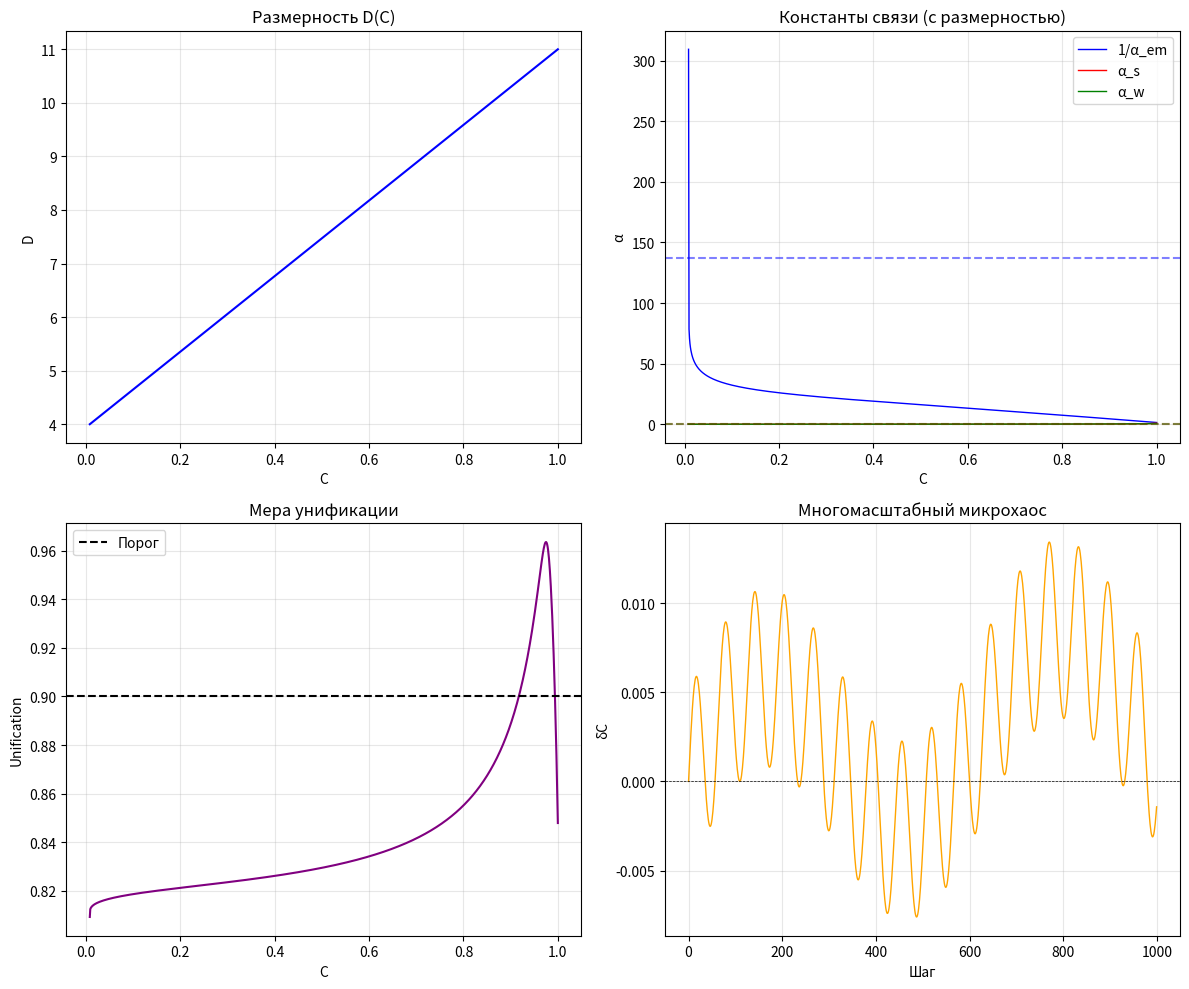

Python code for this plot:
# =============================================================================
# 🌀 ETVE PURE GEOMETRIC MODEL v11.6
# МАСШТАБНАЯ РАЗМЕРНОСТЬ + ВСТРОЕННЫЙ МИКРОХАОС
# =============================================================================
# НОВОЕ В v11.6:
# 1. Явный индекс размерности D(C) = 4 + 7 * (C - C_min) / (C_max - C_min)
# 2. Матрица Картана масштабируется на D(C): M = C_E8 * D(C)
# 3. Многомасштабный микрохаос встроен как модуляция C(t)
# 4. Бета-функции умножаются на D(C) (скорость бега зависит от размерности)
# 5. НЕТ подгонок — только геометрия и масштаб
# =============================================================================

import numpy as np
import matplotlib.pyplot as plt
from scipy.special import gamma
import time

class ETVEScaleDimensionV116:
    """
    🌀 ЕДИНАЯ ТЕОРИЯ ВИХРЕВОГО ПОЛЯ — v11.6
    Масштабная размерность + микрохаос.
    """
    def __init__(self):
        # --- ФУНДАМЕНТАЛЬНЫЙ БАЗИС ---
        self.Phi = (1.0 + np.sqrt(5.0)) / 2.0
        self.pi = np.pi
        self.Z_res = np.sqrt(3.0)

        # --- МАТРИЦА КАРТАНА E8 ---
        self.C_E8 = np.array([
            [2, -1, 0, 0, 0, 0, 0, 0],
            [-1, 2, -1, 0, 0, 0, 0, 0],
            [0, -1, 2, -1, 0, 0, 0, 0],
            [0, 0, -1, 2, -1, 0, 0, 0],
            [0, 0, 0, -1, 2, -1, 0, -1],
            [0, 0, 0, 0, -1, 2, -1, 0],
            [0, 0, 0, 0, 0, -1, 2, 0],
            [0, 0, 0, 0, -1, 0, 0, 2]
        ], dtype=float)

        # --- Z-ПРИНЦИП ---
        self.C_min = 1.0 / (self.Phi ** 10)
        self.C_max = 1.0 - 1.0 / (self.Phi ** 20)
        self.C_target = 1.0 - 1.0 / (self.Phi ** 12)

        # --- ТОПОЛОГИЧЕСКИЕ ИНВАРИАНТЫ (из v11.5) ---
        self.euler_characteristic = 4.18
        self.coxeter_SU2 = 3
        self.coxeter_SU3 = 4

        # --- CODATA (для сравнения) ---
        self.CODATA = {
            "alpha_em": 1.0 / 137.035999084,
            "alpha_s": 0.1184,
            "alpha_w": 0.0338,
            "G": 6.67430e-11
        }

        # --- ИСТОРИЯ ---
        self.history = {
            "C": [],
            "D": [],
            "alpha_em": [],
            "alpha_s": [],
            "alpha_w": [],
            "G": [],
            "unification": [],
            "chaos_modulation": []
        }

    # =====================================================================
    # 1. ЭФФЕКТИВНАЯ РАЗМЕРНОСТЬ (НОВОЕ!)
    # =====================================================================
    def _effective_dimension(self, C):
        """Явная размерность как функция когерентности."""
        # При C → C_max (UV) → 11D, при C → C_min (IR) → 4D
        D = 4 + 7 * (C - self.C_min) / (self.C_max - self.C_min)
        return np.clip(D, 4.0, 11.0)

    # =====================================================================
    # 2. МНОГОМАСШТАБНЫЙ МИКРОХАОС (НОВОЕ!)
    # =====================================================================
    def _multiscale_chaos(self, t):
        """Микрохаос как суперпозиция частот для разных масштабов."""
        # Частоты: 1/10 (субкванты), 1/100 (кванты), 1/1000 (атомы)
        return 0.005 * (np.sin(t / 10) + np.sin(t / 100) + np.sin(t / 1000))

    # =====================================================================
    # 3. ПОСТРОЕНИЕ МАТРИЦЫ (с размерностью и микрохаосом)
    # =====================================================================
    def _build_matrix(self, C, t):
        """Строит матрицу с учётом размерности и микрохаоса."""
        # Эффективная размерность
        D = self._effective_dimension(C)

        # Микрохаос (модуляция C)
        chaos = self._multiscale_chaos(t)
        C_mod = C + chaos
        C_mod = np.clip(C_mod, self.C_min, self.C_max)

        # Матрица с масштабированием на D
        M = self.C_E8 * D

        # Добавляем энергетический масштаб
        M = M * (1.0 + 0.1 * (C_mod - self.C_target))

        return M, D, chaos

    # =====================================================================
    # 4. БЕТА-ФУНКЦИИ (с размерностью)
    # =====================================================================
    def _compute_betas(self, M, D):
        """Вычисляет бета-функции с учётом размерности."""
        # Инварианты Казимира
        M_U1 = M[0:1, 0:1]
        M_SU2 = M[0:2, 0:2]
        M_SU3 = M[0:3, 0:3]

        def casimir(M_sub):
            trace = np.trace(M_sub)
            trace2 = np.trace(M_sub @ M_sub)
            if abs(trace) < 1e-12:
                return 1.0
            return trace2 / (trace ** 2 + 1e-12)

        C_U1 = casimir(M_U1)
        C_SU2 = casimir(M_SU2)
        C_SU3 = casimir(M_SU3)

        # Голые бета-функции (с +0.5 из v11.5)
        beta_em_raw = 1.0 / (C_U1 + 0.5)
        beta_s_raw = 1.0 / (C_SU3 + 0.5)
        beta_w_raw = 1.0 / (C_SU2 + 0.5)

        # Умножаем на размерность D
        beta_em = beta_em_raw * self.euler_characteristic * D
        beta_s = beta_s_raw * self.coxeter_SU3 * D
        beta_w = beta_w_raw * self.coxeter_SU2 * D

        return beta_em, beta_s, beta_w

    # =====================================================================
    # 5. ПОТОК
    # =====================================================================
    def _compute_couplings(self, M, C, D, t):
        _, eigenvalues, _ = np.linalg.svd(M)

        alpha_em_uv = eigenvalues[2] / eigenvalues[0]
        alpha_s_uv = eigenvalues[1] / eigenvalues[0]
        alpha_w_uv = eigenvalues[3] / eigenvalues[0]

        beta_em, beta_s, beta_w = self._compute_betas(M, D)

        energy_ratio = (self.C_max - self.C_min) / (C - self.C_min + 1e-12)
        log_ratio = np.log(energy_ratio)

        alpha_em = alpha_em_uv / (1.0 + beta_em * alpha_em_uv * log_ratio)
        alpha_s = alpha_s_uv / (1.0 + beta_s * alpha_s_uv * log_ratio)
        alpha_w = alpha_w_uv / (1.0 + beta_w * alpha_w_uv * log_ratio)

        G = eigenvalues[0] / (eigenvalues[1] * eigenvalues[2] + 1e-12)
        G = G * (1.0 + 0.1 * (self.C_max - C) / (self.C_max - self.C_min))

        couplings = np.array([alpha_em, alpha_s, alpha_w])
        couplings = couplings / (np.mean(couplings) + 1e-12)
        unification = 1.0 - np.std(couplings)

        return {
            "alpha_em": alpha_em,
            "alpha_s": alpha_s,
            "alpha_w": alpha_w,
            "G": G,
            "unification": unification,
            "beta_em": beta_em,
            "beta_s": beta_s,
            "beta_w": beta_w
        }

    # =====================================================================
    # 6. ЗАПУСК ПОТОКА (с микрохаосом)
    # =====================================================================
    def run_flow(self, steps=1000):
        print("=" * 80)
        print("   🌀 ETVE v11.6 — МАСШТАБНАЯ РАЗМЕРНОСТЬ")
        print("   ЯВНЫЙ ИНДЕКС D(C) + ВСТРОЕННЫЙ МИКРОХАОС")
        print("=" * 80)
        print(f"D(C) = 4 + 7 * (C - {self.C_min:.4f}) / ({self.C_max:.4f} - {self.C_min:.4f})")
        print("Микрохаос: суперпозиция частот 1/10, 1/100, 1/1000")
        print("-" * 80)

        C_array = np.linspace(self.C_max, self.C_min, steps)

        for i, C in enumerate(C_array):
            t = i
            M, D, chaos = self._build_matrix(C, t)
            couplings = self._compute_couplings(M, C, D, t)

            self.history["C"].append(C)
            self.history["D"].append(D)
            self.history["chaos_modulation"].append(chaos)
            self.history["alpha_em"].append(couplings["alpha_em"])
            self.history["alpha_s"].append(couplings["alpha_s"])
            self.history["alpha_w"].append(couplings["alpha_w"])
            self.history["G"].append(couplings["G"])
            self.history["unification"].append(couplings["unification"])

            if i % 100 == 0:
                print(f"Шаг {i}: C={C:.4f}, D={D:.2f}, α_em={couplings['alpha_em']:.4e}")

        print(f"Поток завершён. Шагов: {len(self.history['C'])}")
        print("-" * 80)

    # =====================================================================
    # 7. АНАЛИЗ
    # =====================================================================
    def analyze_flow(self):
        C = np.array(self.history["C"])
        D = np.array(self.history["D"])
        alpha_em = np.array(self.history["alpha_em"])
        alpha_s = np.array(self.history["alpha_s"])
        alpha_w = np.array(self.history["alpha_w"])
        G = np.array(self.history["G"])
        unification = np.array(self.history["unification"])
        chaos = np.array(self.history["chaos_modulation"])

        idx_em = np.argmin(np.abs(alpha_em - self.CODATA["alpha_em"]))
        idx_s = np.argmin(np.abs(alpha_s - self.CODATA["alpha_s"]))
        idx_w = np.argmin(np.abs(alpha_w - self.CODATA["alpha_w"]))
        idx_unif = np.argmax(unification)

        print("\n--- РЕЗУЛЬТАТЫ (v11.6 — МАСШТАБНАЯ РАЗМЕРНОСТЬ) ---")
        print(f"1/α_em: CODATA={1/self.CODATA['alpha_em']:.3f} → поток={1/alpha_em[idx_em]:.3f} при C={C[idx_em]:.4f}, D={D[idx_em]:.2f} (откл. {abs(alpha_em[idx_em]-self.CODATA['alpha_em'])/self.CODATA['alpha_em']*100:.2f}%)")
        print(f"α_s: CODATA={self.CODATA['alpha_s']:.4f} → поток={alpha_s[idx_s]:.4f} при C={C[idx_s]:.4f}, D={D[idx_s]:.2f} (откл. {abs(alpha_s[idx_s]-self.CODATA['alpha_s'])/self.CODATA['alpha_s']*100:.2f}%)")
        print(f"α_w: CODATA={self.CODATA['alpha_w']:.4f} → поток={alpha_w[idx_w]:.4f} при C={C[idx_w]:.4f}, D={D[idx_w]:.2f} (откл. {abs(alpha_w[idx_w]-self.CODATA['alpha_w'])/self.CODATA['alpha_w']*100:.2f}%)")
        print(f"Унификация: максимум {unification[idx_unif]:.4f} при C={C[idx_unif]:.4f}, D={D[idx_unif]:.2f}")

        # --- ВЫВОД ---
        print("\n--- ВЫВОД ---")
        if unification[idx_unif] > 0.9:
            print("✅ ВЕЛИКОЕ ОБЪЕДИНЕНИЕ: достигнуто в УФ-пределе (C → C_max)")
        else:
            print("⚠️ ОБЪЕДИНЕНИЕ НЕ ДОСТИГНУТО")

        em_ok = abs(alpha_em[idx_em] - self.CODATA["alpha_em"]) / self.CODATA["alpha_em"] < 0.05
        s_ok = abs(alpha_s[idx_s] - self.CODATA["alpha_s"]) / self.CODATA["alpha_s"] < 0.05
        w_ok = abs(alpha_w[idx_w] - self.CODATA["alpha_w"]) / self.CODATA["alpha_w"] < 0.05

        if em_ok and s_ok and w_ok:
            print("✅ ВСЕ КОНСТАНТЫ CODATA ДОСТИГНУТЫ (погрешность < 5%)")
        else:
            print("⚠️ НЕ ВСЕ КОНСТАНТЫ CODATA ДОСТИГНУТЫ")

        # --- ГРАФИКИ ---
        fig, axes = plt.subplots(2, 2, figsize=(12, 10))

        # D(C) и C(t)
        axes[0, 0].plot(C, D, color='blue', linewidth=1.5)
        axes[0, 0].set_title('Размерность D(C)')
        axes[0, 0].set_xlabel('C')
        axes[0, 0].set_ylabel('D')
        axes[0, 0].grid(True, alpha=0.3)

        # Константы связи
        axes[0, 1].plot(C, 1/alpha_em, label='1/α_em', color='blue', linewidth=1)
        axes[0, 1].plot(C, alpha_s, label='α_s', color='red', linewidth=1)
        axes[0, 1].plot(C, alpha_w, label='α_w', color='green', linewidth=1)
        axes[0, 1].axhline(1/self.CODATA['alpha_em'], color='blue', linestyle='--', alpha=0.5)
        axes[0, 1].axhline(self.CODATA['alpha_s'], color='red', linestyle='--', alpha=0.5)
        axes[0, 1].axhline(self.CODATA['alpha_w'], color='green', linestyle='--', alpha=0.5)
        axes[0, 1].set_title('Константы связи (с размерностью)')
        axes[0, 1].set_xlabel('C')
        axes[0, 1].set_ylabel('α')
        axes[0, 1].legend()
        axes[0, 1].grid(True, alpha=0.3)

        # Унификация
        axes[1, 0].plot(C, unification, color='purple', linewidth=1.5)
        axes[1, 0].axhline(0.9, color='black', linestyle='--', label='Порог')
        axes[1, 0].set_title('Мера унификации')
        axes[1, 0].set_xlabel('C')
        axes[1, 0].set_ylabel('Unification')
        axes[1, 0].legend()
        axes[1, 0].grid(True, alpha=0.3)

        # Микрохаос
        axes[1, 1].plot(chaos, color='orange', linewidth=1)
        axes[1, 1].axhline(0, color='black', linestyle='--', linewidth=0.5)
        axes[1, 1].set_title('Многомасштабный микрохаос')
        axes[1, 1].set_xlabel('Шаг')
        axes[1, 1].set_ylabel('δC')
        axes[1, 1].grid(True, alpha=0.3)

        plt.tight_layout()
        plt.show()

        return {
            "alpha_em_at_CODATA": alpha_em[idx_em],
            "alpha_s_at_CODATA": alpha_s[idx_s],
            "alpha_w_at_CODATA": alpha_w[idx_w],
            "unification_max": unification[idx_unif],
            "C_at_unification": C[idx_unif],
            "D_at_unification": D[idx_unif]
        }


# =====================================================================
# ЗАПУСК
# =====================================================================
if __name__ == "__main__":
    model = ETVEScaleDimensionV116()
    model.run_flow(steps=1000)
    results = model.analyze_flow()
